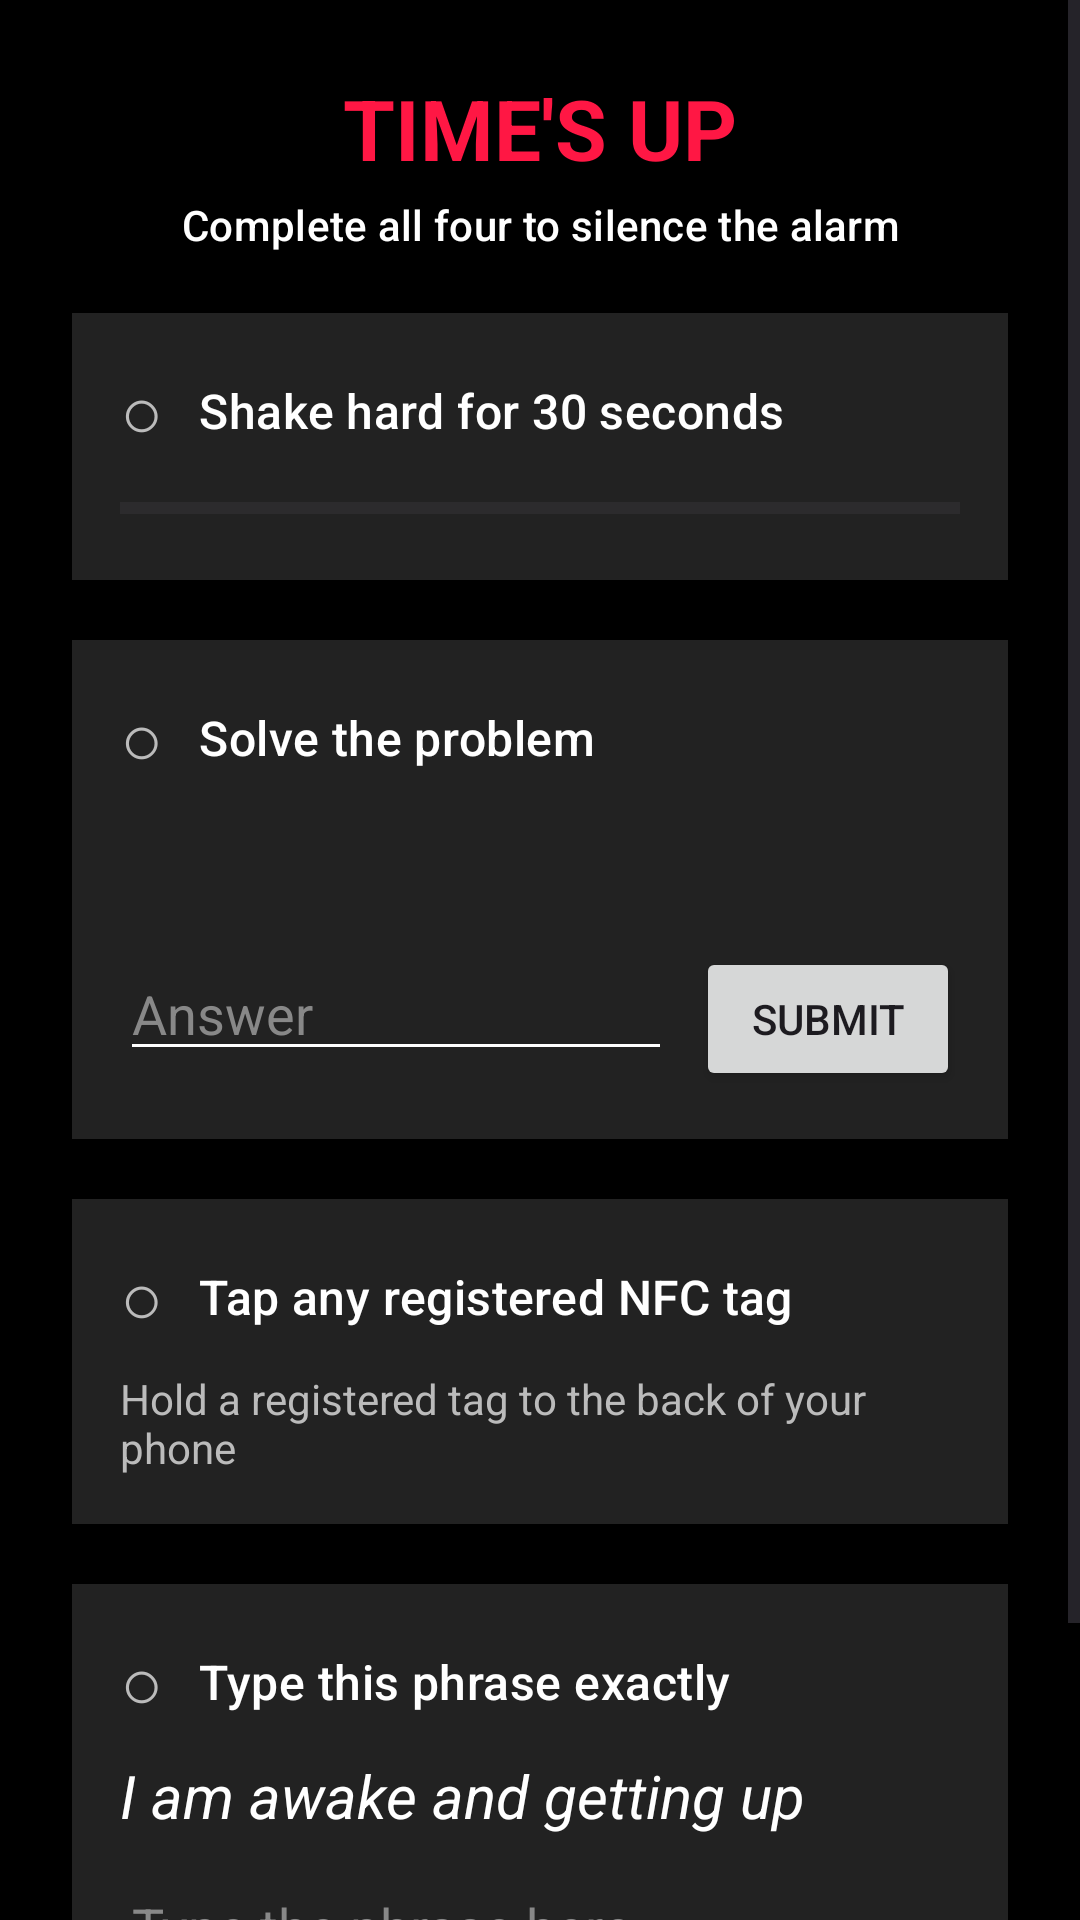

Produce the Android XML layout that renders to this screen, including the resource entries it uses.
<!-- AndroidManifest.xml: application theme Theme.PersonalMorningAlarm -->
<!-- res/layout/activity_nuclear_dismissal.xml -->
<?xml version="1.0" encoding="utf-8"?>
<ScrollView
    xmlns:android="http://schemas.android.com/apk/res/android"
    xmlns:tools="http://schemas.android.com/tools"
    android:id="@+id/root"
    android:layout_width="match_parent"
    android:layout_height="match_parent"
    android:background="#FF000000"
    android:fillViewport="true">

    <LinearLayout
        android:layout_width="match_parent"
        android:layout_height="wrap_content"
        android:orientation="vertical"
        android:padding="24dp">

        <TextView
            android:id="@+id/tv_nuclear_title"
            android:layout_width="match_parent"
            android:layout_height="wrap_content"
            android:gravity="center"
            android:text="@string/nuclear_title"
            android:textAppearance="?attr/textAppearanceHeadlineMedium"
            android:textColor="#FFFF1744"
            android:textStyle="bold" />

        <TextView
            android:id="@+id/tv_nuclear_instruction"
            android:layout_width="match_parent"
            android:layout_height="wrap_content"
            android:layout_marginTop="4dp"
            android:gravity="center"
            android:text="@string/nuclear_instruction"
            android:textAppearance="?attr/textAppearanceTitleSmall"
            android:textColor="@android:color/white" />

        
        <LinearLayout style="@style/NuclearCard">

            <LinearLayout style="@style/NuclearCardHeader">

                <TextView
                    android:id="@+id/status_shake"
                    style="@style/NuclearStatus"
                    tools:text="○" />

                <TextView
                    style="@style/NuclearCardTitle"
                    android:text="@string/challenge_shake_title" />
            </LinearLayout>

            <ProgressBar
                android:id="@+id/shake_progress"
                style="?android:attr/progressBarStyleHorizontal"
                android:layout_width="match_parent"
                android:layout_height="wrap_content"
                android:layout_marginTop="8dp"
                android:max="100"
                android:progress="0" />
        </LinearLayout>

        
        <LinearLayout style="@style/NuclearCard">

            <LinearLayout style="@style/NuclearCardHeader">

                <TextView
                    android:id="@+id/status_math"
                    style="@style/NuclearStatus"
                    tools:text="○" />

                <TextView
                    style="@style/NuclearCardTitle"
                    android:text="@string/challenge_math_title" />
            </LinearLayout>

            <TextView
                android:id="@+id/tv_math_question"
                android:layout_width="wrap_content"
                android:layout_height="wrap_content"
                android:layout_marginTop="8dp"
                android:textColor="@android:color/white"
                android:textSize="28sp"
                tools:text="37 + 58 = ?" />

            <LinearLayout
                android:layout_width="match_parent"
                android:layout_height="wrap_content"
                android:layout_marginTop="8dp"
                android:orientation="horizontal">

                <EditText
                    android:id="@+id/et_math"
                    style="@style/NuclearInput"
                    android:layout_weight="1"
                    android:hint="@string/math_answer_hint"
                    android:importantForAutofill="no"
                    android:inputType="numberSigned" />

                <Button
                    android:id="@+id/btn_math_submit"
                    android:layout_width="wrap_content"
                    android:layout_height="wrap_content"
                    android:layout_marginStart="8dp"
                    android:text="@string/submit" />
            </LinearLayout>
        </LinearLayout>

        
        <LinearLayout style="@style/NuclearCard">

            <LinearLayout style="@style/NuclearCardHeader">

                <TextView
                    android:id="@+id/status_nfc"
                    style="@style/NuclearStatus"
                    tools:text="○" />

                <TextView
                    style="@style/NuclearCardTitle"
                    android:text="@string/challenge_nfc_title" />
            </LinearLayout>

            <TextView
                android:id="@+id/tv_nfc_hint"
                android:layout_width="match_parent"
                android:layout_height="wrap_content"
                android:layout_marginTop="8dp"
                android:text="@string/nfc_tap_hint"
                android:textColor="#FFBBBBBB" />
        </LinearLayout>

        
        <LinearLayout style="@style/NuclearCard">

            <LinearLayout style="@style/NuclearCardHeader">

                <TextView
                    android:id="@+id/status_type"
                    style="@style/NuclearStatus"
                    tools:text="○" />

                <TextView
                    style="@style/NuclearCardTitle"
                    android:text="@string/challenge_type_title" />
            </LinearLayout>

            <TextView
                android:id="@+id/tv_type_phrase"
                android:layout_width="match_parent"
                android:layout_height="wrap_content"
                android:layout_marginTop="8dp"
                android:text="@string/nuclear_phrase"
                android:textColor="@android:color/white"
                android:textSize="20sp"
                android:textStyle="italic" />

            <EditText
                android:id="@+id/et_type"
                style="@style/NuclearInput"
                android:layout_width="match_parent"
                android:layout_marginTop="8dp"
                android:hint="@string/type_answer_hint"
                android:importantForAutofill="no"
                android:inputType="textNoSuggestions" />

            <Button
                android:id="@+id/btn_type_submit"
                android:layout_width="wrap_content"
                android:layout_height="wrap_content"
                android:layout_gravity="end"
                android:layout_marginTop="8dp"
                android:text="@string/submit" />
        </LinearLayout>

    </LinearLayout>
</ScrollView>
<!-- resources referenced by this layout -->
<resources>
  <string name="challenge_math_title">Solve the problem</string>
  <string name="challenge_nfc_title">Tap any registered NFC tag</string>
  <string name="challenge_shake_title">Shake hard for 30 seconds</string>
  <string name="challenge_type_title">Type this phrase exactly</string>
  <string name="math_answer_hint">Answer</string>
  <string name="nfc_tap_hint">Hold a registered tag to the back of your phone</string>
  <string name="nuclear_instruction">Complete all four to silence the alarm</string>
  <string name="nuclear_phrase">I am awake and getting up</string>
  <string name="nuclear_title">TIME\'S UP</string>
  <string name="submit">Submit</string>
  <string name="type_answer_hint">Type the phrase here</string>
  <style name="NuclearCard">
          <item name="android:layout_width">match_parent</item>
          <item name="android:layout_height">wrap_content</item>
          <item name="android:orientation">vertical</item>
          <item name="android:layout_marginTop">20dp</item>
          <item name="android:padding">16dp</item>
          <item name="android:background">#22FFFFFF</item>
      </style>
  <style name="NuclearCardHeader">
          <item name="android:layout_width">match_parent</item>
          <item name="android:layout_height">wrap_content</item>
          <item name="android:orientation">horizontal</item>
          <item name="android:gravity">center_vertical</item>
      </style>
  <style name="NuclearCardTitle">
          <item name="android:layout_width">wrap_content</item>
          <item name="android:layout_height">wrap_content</item>
          <item name="android:textColor">@android:color/white</item>
          <item name="android:textAppearance">?attr/textAppearanceTitleMedium</item>
      </style>
  <style name="NuclearInput">
          <item name="android:layout_width">wrap_content</item>
          <item name="android:layout_height">wrap_content</item>
          <item name="android:textColor">@android:color/white</item>
          <item name="android:textColorHint">#FF888888</item>
          <item name="android:backgroundTint">@android:color/white</item>
      </style>
  <style name="NuclearStatus">
          <item name="android:layout_width">wrap_content</item>
          <item name="android:layout_height">wrap_content</item>
          <item name="android:layout_marginEnd">12dp</item>
          <item name="android:text">○</item>
          <item name="android:textColor">#FFBBBBBB</item>
          <item name="android:textSize">24sp</item>
      </style>
  <style name="Theme.PersonalMorningAlarm" parent="Theme.Material3.DayNight.NoActionBar" />
</resources>
